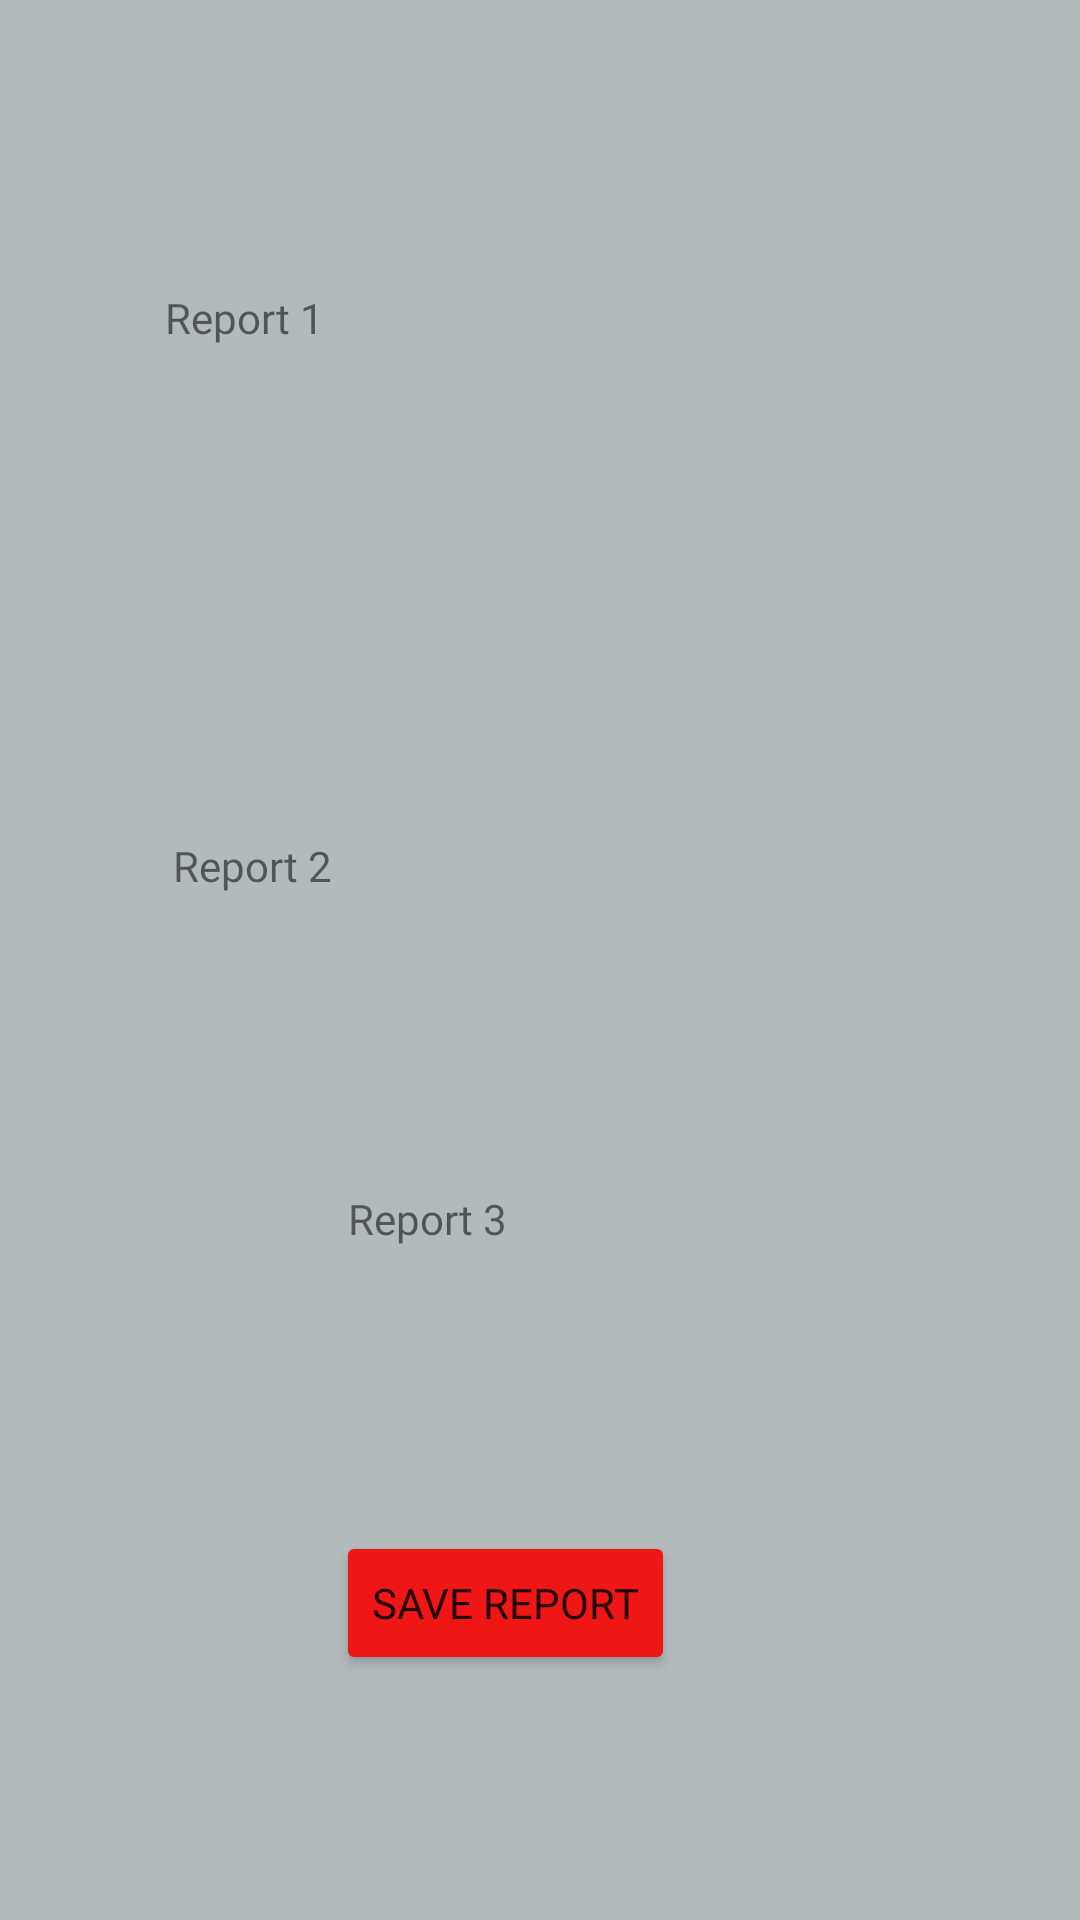

The Android layout XML behind this screen, and the referenced resources:
<!-- AndroidManifest.xml: application theme Theme.AuctionHause -->
<!-- res/layout/activity_seller_bidding_menu.xml -->
<?xml version="1.0" encoding="utf-8"?>
<androidx.constraintlayout.widget.ConstraintLayout xmlns:android="http://schemas.android.com/apk/res/android"
    xmlns:app="http://schemas.android.com/apk/res-auto"
    xmlns:tools="http://schemas.android.com/tools"
    android:id="@+id/linearLayout"
    android:layout_width="match_parent"
    android:layout_height="match_parent"
    android:background="@color/gray"
    android:orientation="vertical"
    tools:context=".SellerBiddingMenu">

    <TextView
        android:id="@+id/BiddingsSeller1TextView"
        android:layout_width="250dp"
        android:layout_height="102dp"
        android:fontFamily="@font/fira_sans_condensed_medium"
        android:text="@string/report_Seller_RAAND_1"
        app:layout_constraintBottom_toBottomOf="parent"
        app:layout_constraintEnd_toEndOf="parent"
        app:layout_constraintStart_toStartOf="parent"
        app:layout_constraintTop_toTopOf="parent"
        app:layout_constraintVertical_bias="0.179" />

    <TextView
        android:id="@+id/BiddingsSeller2TextView"
        android:layout_width="245dp"
        android:layout_height="78dp"
        android:layout_marginTop="80dp"
        android:fontFamily="@font/fira_sans_condensed_medium"
        android:text="@string/report_Seller_RAAND_2"
        app:layout_constraintBottom_toBottomOf="parent"
        app:layout_constraintEnd_toEndOf="parent"
        app:layout_constraintStart_toStartOf="parent"
        app:layout_constraintTop_toBottomOf="@+id/BiddingsSeller1TextView"
        app:layout_constraintVertical_bias="0.002" />

    <TextView
        android:id="@+id/BiddingsSeller3TextView"
        android:layout_width="117dp"
        android:layout_height="75dp"
        android:fontFamily="@font/fira_sans_condensed_medium"
        android:text="@string/report_Seller_RAAND_3"
        app:layout_constraintBottom_toBottomOf="parent"
        app:layout_constraintEnd_toEndOf="parent"
        app:layout_constraintHorizontal_bias="0.478"
        app:layout_constraintStart_toStartOf="parent"
        app:layout_constraintTop_toBottomOf="@+id/BiddingsSeller2TextView"
        app:layout_constraintVertical_bias="0.19" />

    <Button
        android:id="@+id/ButtonCreatReportPdfSeller"
        android:layout_width="wrap_content"
        android:layout_height="wrap_content"
        android:fontFamily="@font/bitter_bold"
        android:onClick="SaveReport"
        android:text="@string/save_reprt"
        app:backgroundTint="@color/powerful_red"
        app:cornerRadius="100px"
        app:layout_constraintBottom_toBottomOf="parent"
        app:layout_constraintEnd_toEndOf="parent"
        app:layout_constraintHorizontal_bias="0.454"
        app:layout_constraintStart_toStartOf="parent"
        app:layout_constraintTop_toBottomOf="@+id/BiddingsSeller3TextView"
        app:layout_constraintVertical_bias="0.322" />
</androidx.constraintlayout.widget.ConstraintLayout>
<!-- resources referenced by this layout -->
<resources>
  <color name="gray">#B2BABB</color>
  <color name="powerful_red">#F11616</color>
  <string name="report_Seller_RAAND_1">Report 1</string>
  <string name="report_Seller_RAAND_2">Report 2</string>
  <string name="report_Seller_RAAND_3">Report 3</string>
  <string name="save_reprt">Save report</string>
  <style name="Theme.AuctionHause" parent="Theme.MaterialComponents.DayNight.NoActionBar">
          
          <item name="colorPrimary">@color/purple_500</item>
          <item name="colorPrimaryVariant">@color/red_500</item>
          <item name="colorOnPrimary">@color/white</item>
          
          <item name="colorSecondary">@color/teal_200</item>
          <item name="colorSecondaryVariant">@color/teal_700</item>
          <item name="colorOnSecondary">@color/black</item>
          
          <item name="android:statusBarColor" tools:targetApi="l">?attr/colorPrimaryVariant</item>
          
      </style>
  <color name="purple_500">#FF6200EE</color>
  <color name="red_500">#F44336</color>
  <color name="white">#FFFFFFFF</color>
  <color name="teal_200">#FF03DAC5</color>
  <color name="teal_700">#FF018786</color>
  <color name="black">#FF000000</color>
</resources>
